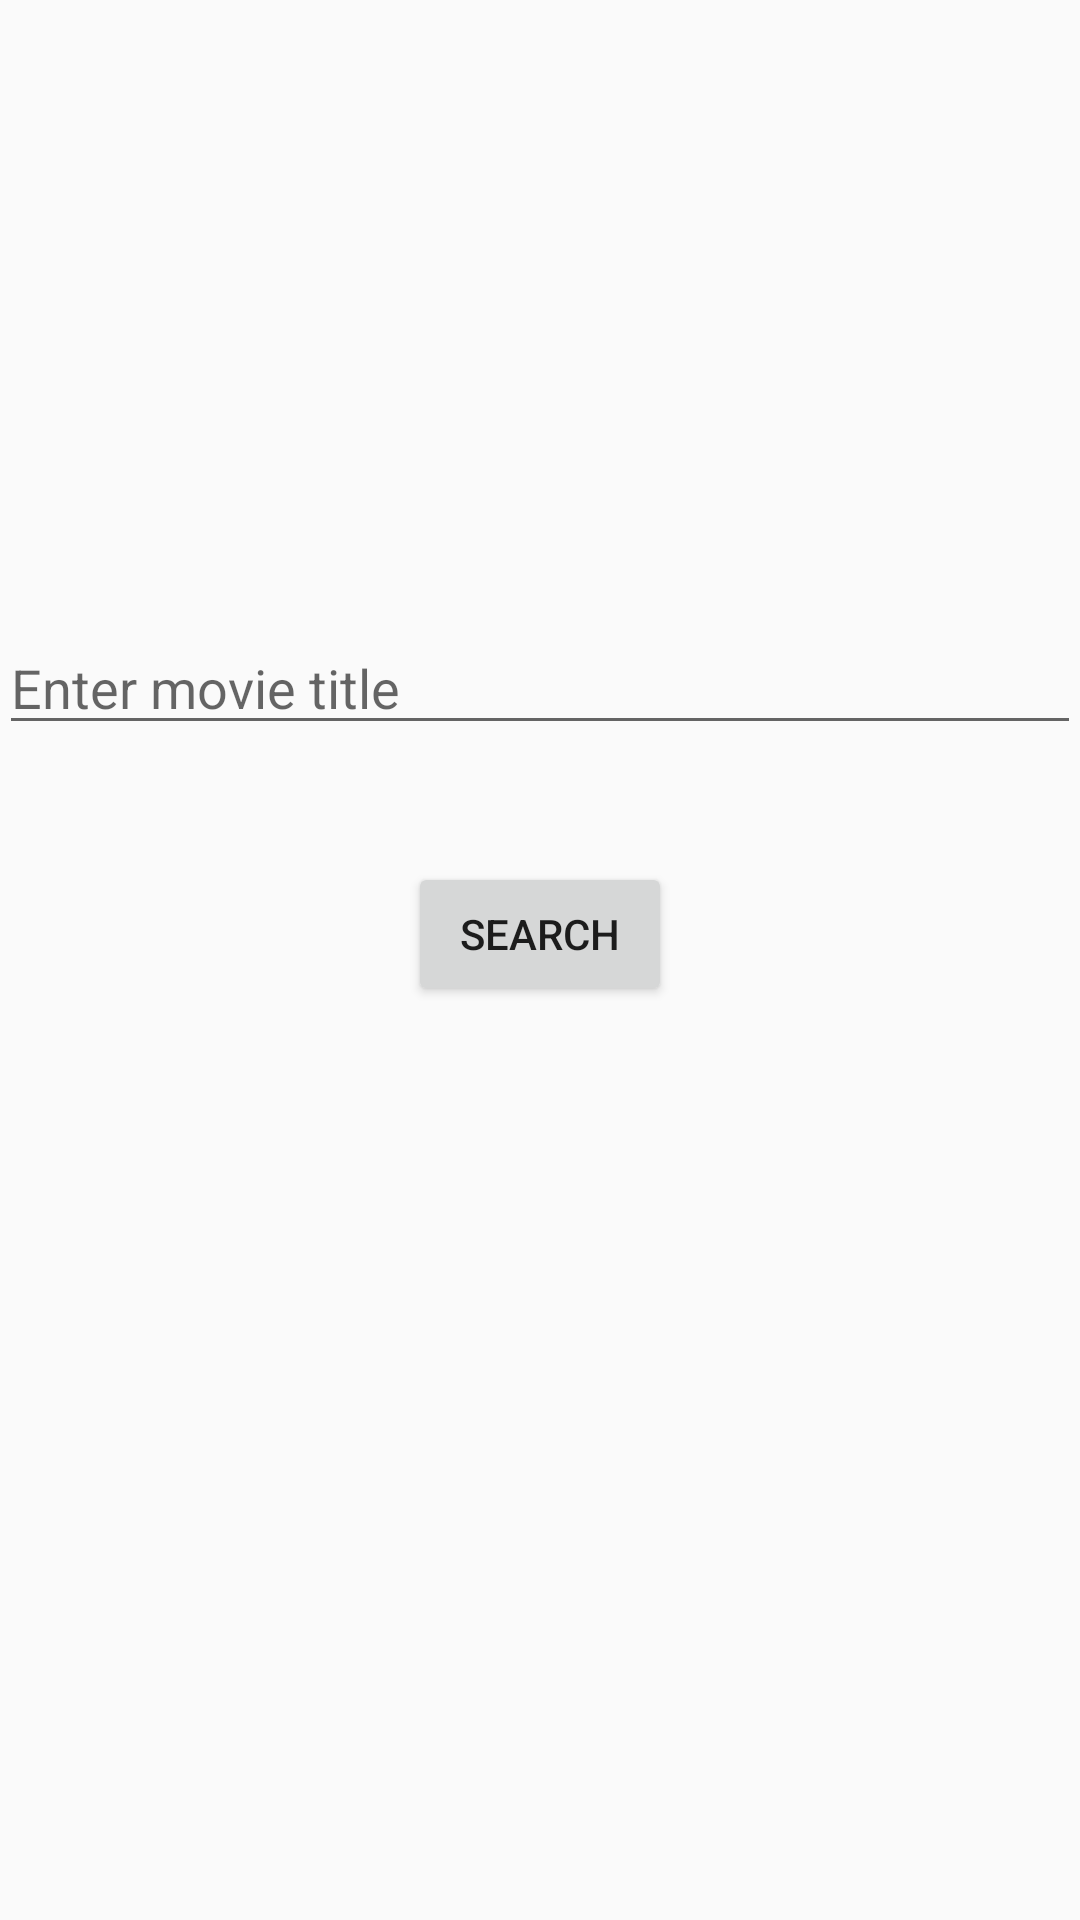

Write the Android layout XML for this screen, with the resource values it uses.
<!-- AndroidManifest.xml: application theme AppTheme -->
<!-- res/layout/activity_search.xml -->
<?xml version="1.0" encoding="utf-8"?>
<RelativeLayout xmlns:android="http://schemas.android.com/apk/res/android"
    xmlns:tools="http://schemas.android.com/tools"
    android:layout_width="match_parent"
    android:layout_height="match_parent"
    android:paddingBottom="@dimen/activity_vertical_margin"
    android:paddingLeft="@dimen/activity_horizontal_margin"
    android:paddingRight="@dimen/activity_horizontal_margin"
    android:paddingTop="@dimen/activity_vertical_margin"
    tools:context="edu.uci.ics.fabflixmobile.SearchActivity">

    <EditText
        android:id="@+id/search_box"
        android:layout_width="wrap_content"
        android:layout_height="wrap_content"
        android:layout_alignParentTop="true"
        android:layout_centerHorizontal="true"
        android:layout_marginTop="207dp"
        android:ems="20"
        android:inputType="textNoSuggestions"
        android:hint="@string/enter_movie_title" />

    <Button
        android:id="@+id/search_button"
        android:layout_width="wrap_content"
        android:layout_height="wrap_content"
        android:layout_below="@+id/search_box"
        android:layout_centerHorizontal="true"
        android:layout_marginTop="39dp"
        android:onClick="goToMovieList"
        android:text="Search" />
</RelativeLayout>
<!-- resources referenced by this layout -->
<resources>
  <string name="enter_movie_title">Enter movie title</string>
  <style name="AppTheme" parent="Base.Theme.AppCompat.Light.DarkActionBar">
  
          
      </style>
</resources>
